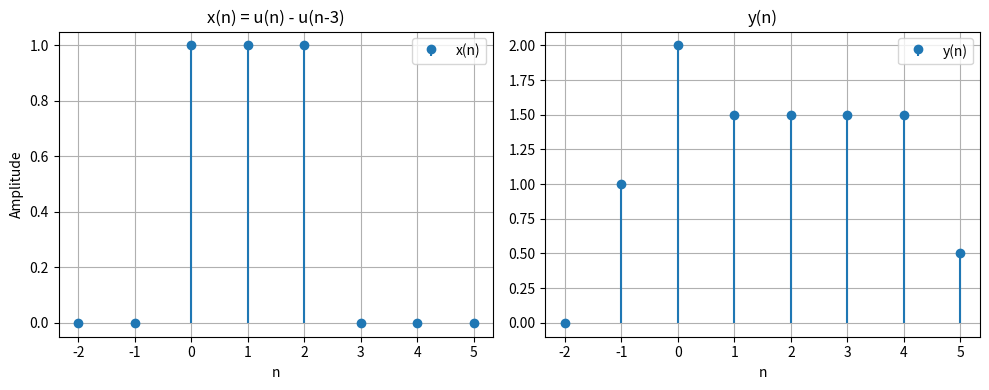

This figure's Python source:
import numpy as np
import matplotlib.pyplot as plt


def u(n):
    return np.where(n >= 0, 1, 0)


def deltaK(n):
    return np.where(n == 0, 1, 0)


def x(n):
    return u(n) - u(n - 3)


def h(n):
    return (
        deltaK(n + 1)
        + 2 * deltaK(n)
        + 1.5 * deltaK(n - 1)
        + 1.5 * deltaK(n - 2)
        + 1.5 * deltaK(n - 3)
        + 1.5 * deltaK(n - 4)
        + 0.5 * deltaK(n - 5)
    )


n = np.arange(-2, 6)

x_n = x(n)
y_n = h(n)


fig, axes = plt.subplots(1, 2, figsize=(10, 4))

axes[0].stem(n, x_n, basefmt=" ")
axes[0].set_title("x(n) = u(n) - u(n-3)")
axes[0].set_xlabel("n")
axes[0].set_ylabel("Amplitude")
axes[0].legend(["x(n)"])
axes[0].grid(True)

axes[1].stem(n, y_n, basefmt=" ")
axes[1].set_title("y(n)")
axes[1].set_xlabel("n")
axes[1].legend(["y(n)"])
axes[1].grid(True)

plt.tight_layout()
plt.show()
